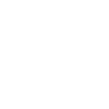
t = 0.00 s
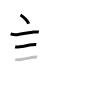
t = 3.25 s
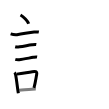
t = 6.50 s
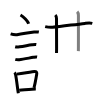
t = 9.50 s
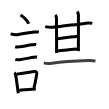
t = 12.75 s
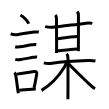
t = 16.00 s

The animated SVG that drew these frames (rendered in a browser with its animation timeline set to each time). Animation: 16 SMIL elements (animate=16); one cycle of 16.00 s.

<svg width="109px" height="109px" viewBox="0 0 px 109px" xmlns="http://www.w3.org/2000/svg" xmlns:xlink="http://www.w3.org/1999/xlink" xml:space="preserve" version="1.1"  baseProfile="full">
<path d="M20.5,15c2.89,1.54,7.46,6.35,8.18,8.75" style="fill:none;stroke:black;stroke-width:3;opacity:0">
  <animate attributeType="CSS" attributeName="opacity" from="0" to="1" begin="0s" dur="1s" repeatCount="Indefinite" fill="freeze" />
</path>
<path d="M10.62,33.91c1.98,0.6,4.33,1.08,6.39,0.79c6.86-0.95,12.21-2.27,17.12-2.71c1.54-0.14,3.18-0.17,4.71,0.11" style="fill:none;stroke:black;stroke-width:3;opacity:0">
  <animate attributeType="CSS" attributeName="opacity" from="0" to="1" begin="1s" dur="1s" repeatCount="Indefinite" fill="freeze" />
</path>
<path d="M15.18,46.81c1.35,0.38,3.08,0.18,4.45-0.02c4.28-0.62,8.46-1.44,12.37-2.02c1.34-0.2,2.92-0.5,4.27-0.27" style="fill:none;stroke:black;stroke-width:3;opacity:0">
  <animate attributeType="CSS" attributeName="opacity" from="0" to="1" begin="2s" dur="1s" repeatCount="Indefinite" fill="freeze" />
</path>
<path d="M15.3,59.33c1.22,0.37,2.7,0.4,3.97,0.32c3.78-0.24,9.8-1.65,13.99-2.36c1.27-0.21,2.54-0.56,3.82-0.33" style="fill:none;stroke:black;stroke-width:3;opacity:0">
  <animate attributeType="CSS" attributeName="opacity" from="0" to="1" begin="3s" dur="1s" repeatCount="Indefinite" fill="freeze" />
</path>
<path d="M14.51,72.51c0.78,0.71,1,1.77,1.2,2.75c0.68,3.29,1.28,8.75,1.93,13.47c0.23,1.64,0.46,3.18,0.71,4.52" style="fill:none;stroke:black;stroke-width:3;opacity:0">
  <animate attributeType="CSS" attributeName="opacity" from="0" to="1" begin="4s" dur="1s" repeatCount="Indefinite" fill="freeze" />
</path>
<path d="M16.87,74.12c6.89-0.98,10.47-1.71,15.49-2.44c2.8-0.41,4.96-0.51,4.29,2.92c-0.7,3.52-1.19,7.5-2.68,13.33" style="fill:none;stroke:black;stroke-width:3;opacity:0">
  <animate attributeType="CSS" attributeName="opacity" from="0" to="1" begin="5s" dur="1s" repeatCount="Indefinite" fill="freeze" />
</path>
<path d="M19.25,90.35c3.93-0.46,7.81-0.6,12.65-1.19c1.23-0.15,2.47-0.25,3.9-0.25" style="fill:none;stroke:black;stroke-width:3;opacity:0">
  <animate attributeType="CSS" attributeName="opacity" from="0" to="1" begin="6s" dur="1s" repeatCount="Indefinite" fill="freeze" />
</path>
<path d="M45.18,26.61c2.54,0.63,4.74,0.93,7.33,0.69c8.83-0.83,22.37-2.79,32.36-3.91c2.53-0.28,4.94-0.63,7.44-0.01" style="fill:none;stroke:black;stroke-width:3;opacity:0">
  <animate attributeType="CSS" attributeName="opacity" from="0" to="1" begin="7s" dur="1s" repeatCount="Indefinite" fill="freeze" />
</path>
<path d="M55.3,15c0.9,0.9,1.2,2,1.2,3.62c0,5.03,0.09,19.04,0.09,29.61c0,2.24-0.05,3.94-0.07,4.75" style="fill:none;stroke:black;stroke-width:3;opacity:0">
  <animate attributeType="CSS" attributeName="opacity" from="0" to="1" begin="8s" dur="1s" repeatCount="Indefinite" fill="freeze" />
</path>
<path d="M77.17,11.58c1,1,1.25,2.29,1.25,4.04c0,4.8,0.03,21.25-0.02,30.45c-0.01,2.28-0.02,4.07-0.02,5.05" style="fill:none;stroke:black;stroke-width:3;opacity:0">
  <animate attributeType="CSS" attributeName="opacity" from="0" to="1" begin="9s" dur="1s" repeatCount="Indefinite" fill="freeze" />
</path>
<path d="M57.81,38.67c2.6-0.35,17.4-2.12,19.23-2.12" style="fill:none;stroke:black;stroke-width:3;opacity:0">
  <animate attributeType="CSS" attributeName="opacity" from="0" to="1" begin="10s" dur="1s" repeatCount="Indefinite" fill="freeze" />
</path>
<path d="M57.56,50.75c5.19-0.38,15.91-1.57,19.58-1.75" style="fill:none;stroke:black;stroke-width:3;opacity:0">
  <animate attributeType="CSS" attributeName="opacity" from="0" to="1" begin="11s" dur="1s" repeatCount="Indefinite" fill="freeze" />
</path>
<path d="M43.83,62.92c2.81,0.85,5.45,0.72,8.3,0.32c9.62-1.34,25.27-2.24,36.24-2.62c2.49-0.09,4.63,0.02,7.08,0.47" style="fill:none;stroke:black;stroke-width:3;opacity:0">
  <animate attributeType="CSS" attributeName="opacity" from="0" to="1" begin="12s" dur="1s" repeatCount="Indefinite" fill="freeze" />
</path>
<path d="M66.64,53.8c0.97,0.97,1.33,2.45,1.33,4.2c0,9.1,0.06,21.82-0.01,33.49c-0.02,2.64-0.03,5.22-0.03,7.7" style="fill:none;stroke:black;stroke-width:3;opacity:0">
  <animate attributeType="CSS" attributeName="opacity" from="0" to="1" begin="13s" dur="1s" repeatCount="Indefinite" fill="freeze" />
</path>
<path d="M66.21,62.8c0,1.7-0.97,2.96-2.06,4.7C58.28,76.9,51.84,84.24,41.5,90.37" style="fill:none;stroke:black;stroke-width:3;opacity:0">
  <animate attributeType="CSS" attributeName="opacity" from="0" to="1" begin="14s" dur="1s" repeatCount="Indefinite" fill="freeze" />
</path>
<path d="M68.61,63.79c3.27,3.71,13.17,13.09,19.64,19.34c2,1.93,4.41,4.12,6.75,5.65" style="fill:none;stroke:black;stroke-width:3;opacity:0">
  <animate attributeType="CSS" attributeName="opacity" from="0" to="1" begin="15s" dur="1s" repeatCount="Indefinite" fill="freeze" />
</path>
</svg>
